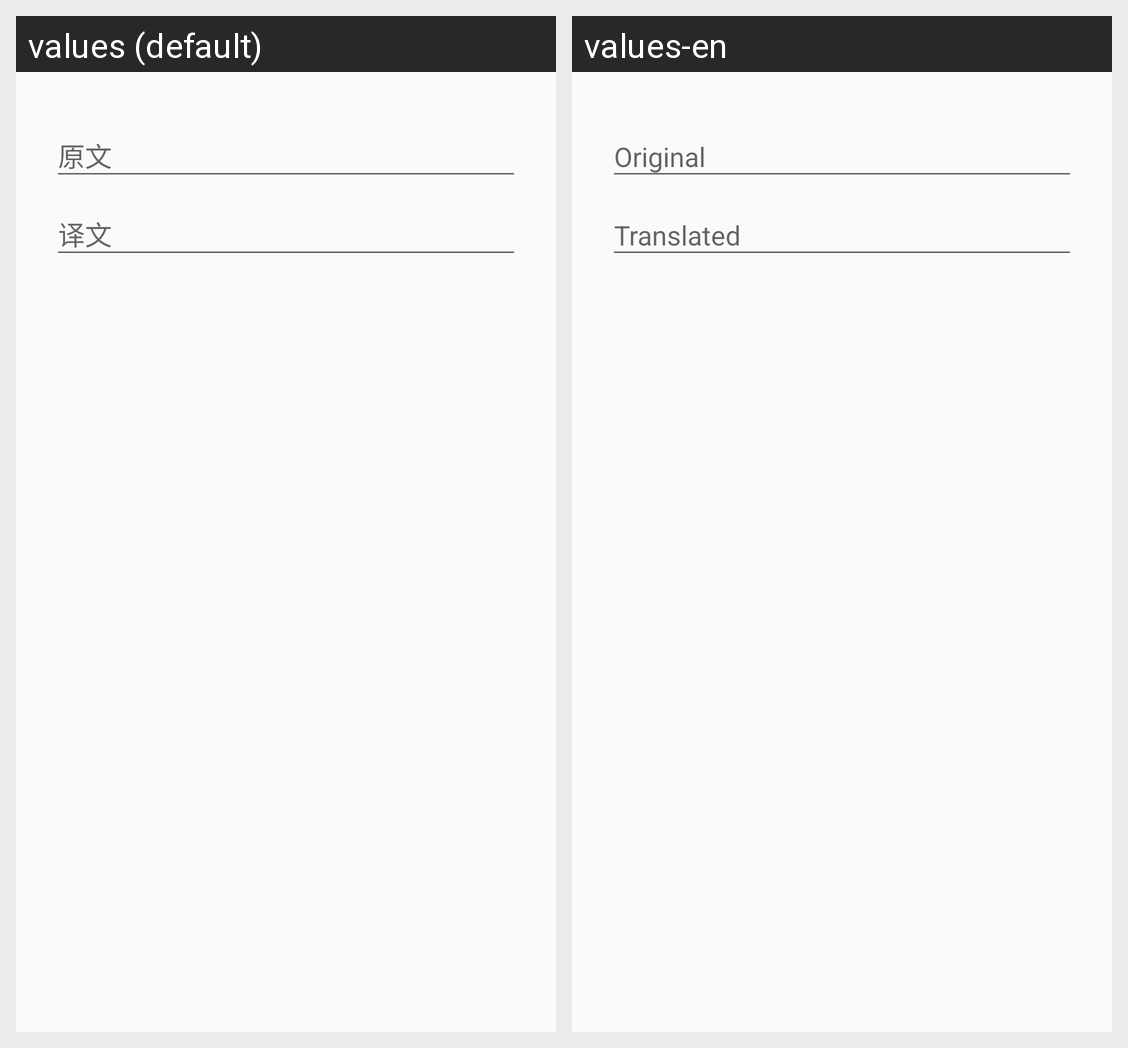

For this localized Android screen grid, give each drawn string resource with its value in every locale shown.
Android screen res/layout/add_note.xml rendered under 2 locales, left to right: values (default), values-en. Device: Nexus 5 (rendered at 1080×1920; each locale shown at half size, 540×960, under a caption strip naming it); theme AppTheme.
Strings drawn on this screen, with the default value and each locale's value (text and hints the layout hard-codes, and strings that could not be matched under every locale, appear in the picture but are not listed):

original_text
  values: 原文
  values-en: Original

translated_text
  values: 译文
  values-en: Translated
